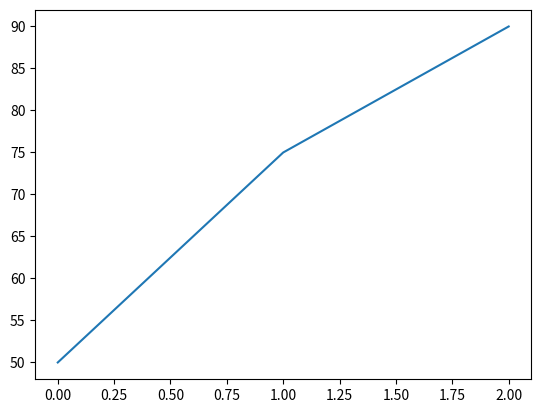

Python code for this plot:
import matplotlib.pyplot as plt

scores = [50, 75, 90]

plt.plot(scores)
plt.show()

# Purpose 
# Shows visualization
